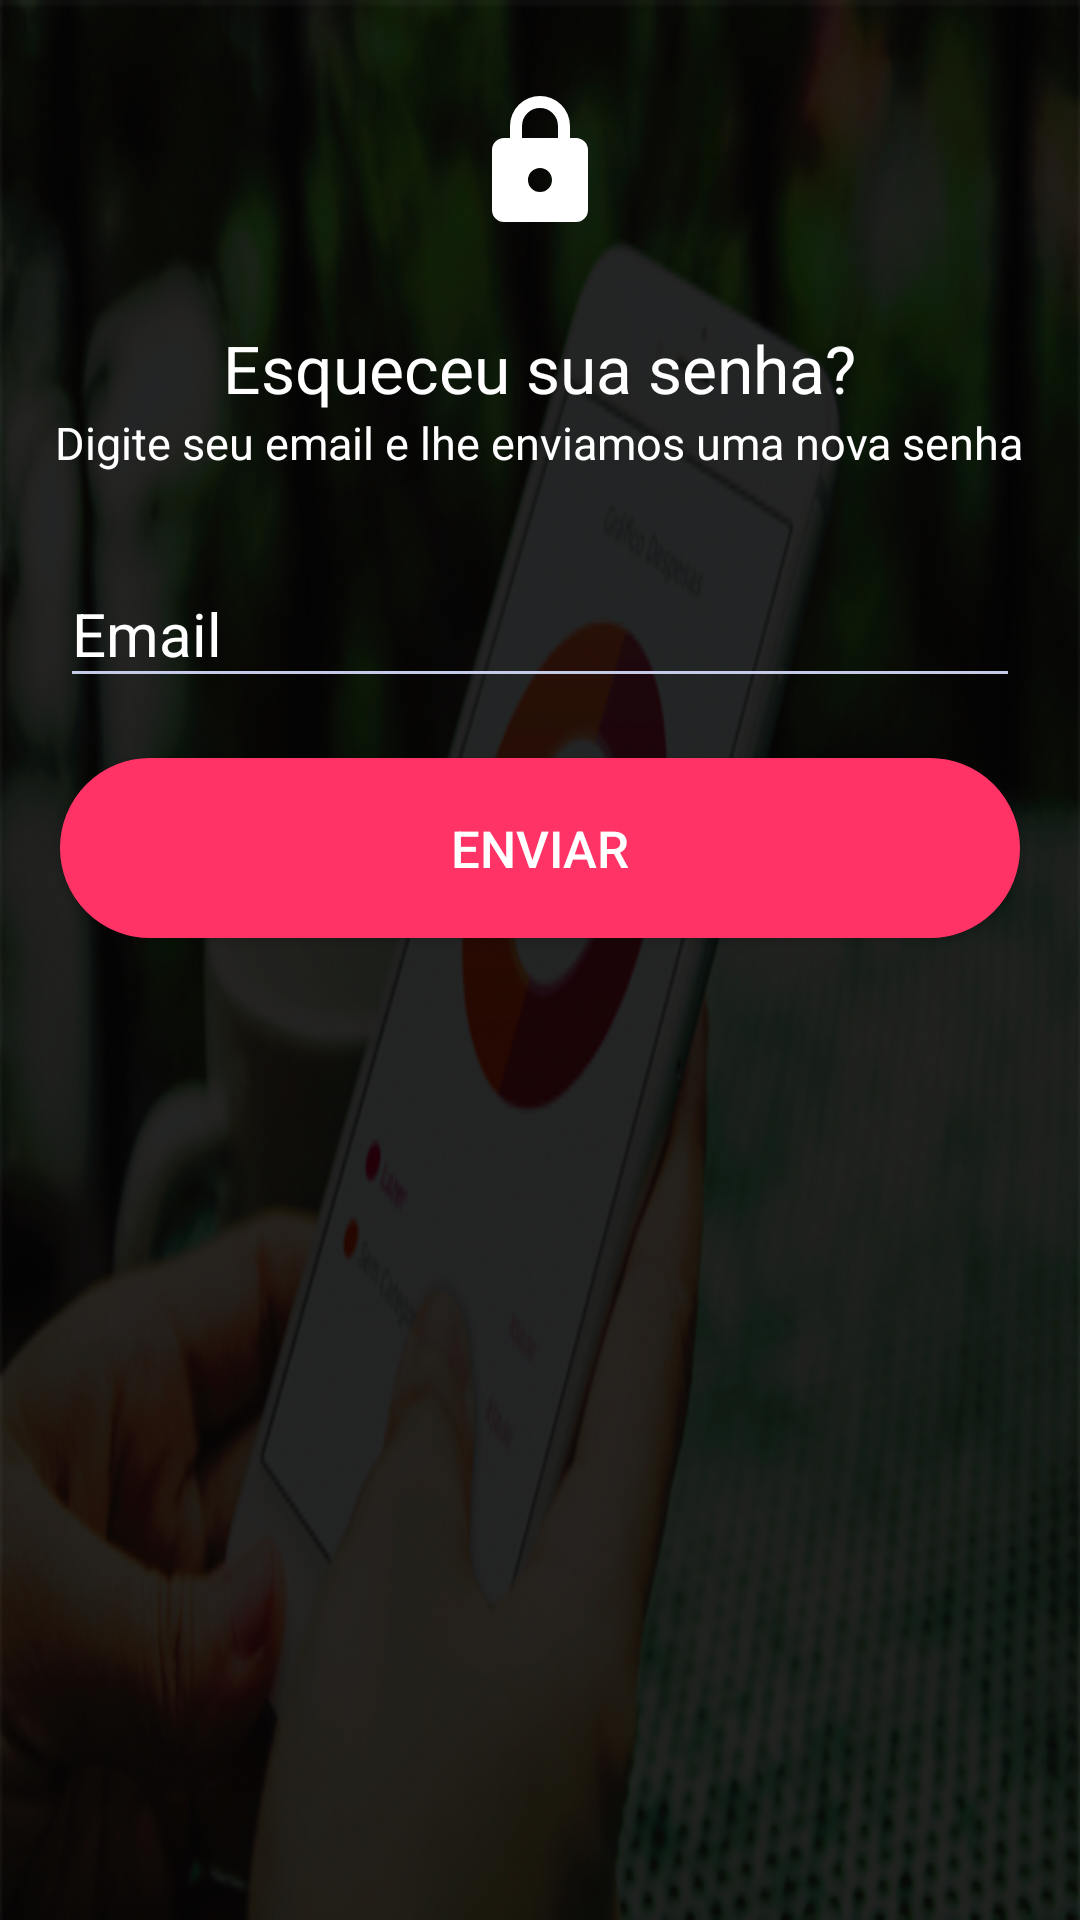

Android layout source for this screen:
<!-- AndroidManifest.xml: application theme AppTheme -->
<!-- res/layout/activity_forgot_pass.xml -->
<?xml version="1.0" encoding="utf-8"?>
<RelativeLayout xmlns:android="http://schemas.android.com/apk/res/android"
    xmlns:tools="http://schemas.android.com/tools"
    android:layout_width="match_parent"
    android:layout_height="match_parent"
    android:background="@drawable/back_chart"
    android:gravity="center_horizontal"
    android:orientation="vertical"
    tools:context="br.com.megaapps.mepoupe.View.ForgotActivity">

    <View
        android:id="@+id/opacityFilter"
        android:layout_width="match_parent"
        android:layout_height="match_parent"
        android:background="@android:color/black"
        android:layout_alignParentBottom="true"
        android:alpha="0.3">
    </View>

    <ScrollView
        android:id="@+id/login_form"
        android:layout_width="match_parent"
        android:layout_height="match_parent"
        android:layout_alignParentLeft="true"
        android:layout_alignParentStart="true"
        android:layout_alignParentTop="true">

        <LinearLayout
            android:id="@+id/lay_forgot"
            android:layout_width="match_parent"
            android:layout_height="wrap_content"
            android:orientation="vertical">

            <ImageView
                android:layout_width="wrap_content"
                android:layout_height="wrap_content"
                android:layout_gravity="center_horizontal"
                android:layout_marginTop="30dp"
                android:background="@drawable/lock" />

            <TextView
                android:layout_width="wrap_content"
                android:layout_height="wrap_content"
                android:layout_gravity="center_horizontal"
                android:layout_marginTop="30dp"
                android:text="Esqueceu sua senha?"
                android:textColor="@color/light"
                android:textSize="22sp" />

            <TextView
                android:layout_width="wrap_content"
                android:layout_height="wrap_content"
                android:layout_gravity="center_horizontal"
                android:text="@string/recover"
                android:textColor="@color/light"

                android:textSize="15sp" />

            <android.support.design.widget.TextInputLayout
                android:id="@+id/input_layout_email"
                android:layout_width="match_parent"
                android:layout_height="wrap_content"
                android:layout_marginLeft="20dp"
                android:layout_marginRight="20dp"
                android:layout_marginTop="20dp"
                android:textColorHint="@color/light">

                <EditText
                    android:id="@+id/editEmail"
                    android:layout_width="match_parent"
                    android:layout_height="wrap_content"
                    android:layout_centerHorizontal="true"
                    android:backgroundTint="@color/divider"
                    android:hint="@string/email"
                    android:inputType="textEmailAddress"

                    android:textColor="@color/light"
                    android:textColorHint="@color/light"
                    android:textSize="@dimen/text" />
            </android.support.design.widget.TextInputLayout>

            <Button
                android:id="@+id/btnSend"
                android:layout_width="match_parent"
                android:layout_height="@dimen/button"
                android:layout_centerHorizontal="true"
                android:layout_margin="20dp"
                android:background="@drawable/button"
                android:text="@string/send"
                android:textColor="@color/light"
                android:textSize="@dimen/text_button" />

        </LinearLayout>
    </ScrollView>


</RelativeLayout>
<!-- resources referenced by this layout -->
<resources>
  <color name="divider">#C5CAE9</color>
  <color name="light">#ffffff</color>
  <dimen name="button">60dp</dimen>
  <dimen name="text">20sp</dimen>
  <dimen name="text_button">17sp</dimen>
  <!-- drawable back_chart: png bitmap (drawable, 220547 bytes) -->
  <!-- drawable button (drawable) -->
  <?xml version="1.0" encoding="utf-8"?>
  <selector xmlns:android="http://schemas.android.com/apk/res/android">
  
      <item>
          <shape android:shape="rectangle"  >
              <corners android:radius="@dimen/radius" />
              <stroke android:width="1dip" android:color="@color/accent" />
              <solid android:color="@color/accent"/>
          </shape>
      </item>
  </selector>
  <!-- drawable lock (drawable) -->
  <vector xmlns:android="http://schemas.android.com/apk/res/android"
      android:height="48dp"
      android:width="48dp"
      android:viewportWidth="24"
      android:viewportHeight="24">
      <path android:fillColor="#FFF"
          android:pathData="M12,17A2,2 0 0,0 14,15C14,13.89 13.1,13 12,13A2,2 0 0,0 10,15A2,2 0 0,0 12,17M18,8A2,2 0 0,1 20,10V20A2,2 0 0,1 18,22H6A2,2 0 0,1 4,20V10C4,8.89 4.9, 8 6,8H7V6A5,5 0 0,1 12,1A5,5 0 0,1 17,6V8H18M12,3A3,3 0 0,0 9,6V8H15V6A3,3 0 0,0 12,3Z" />
  </vector>
  <string name="email">Email</string>
  <string name="recover">Digite seu email e lhe enviamos uma nova senha</string>
  <string name="send">ENVIAR</string>
  <style name="AppTheme" parent="Theme.AppCompat.Light.DarkActionBar">
          
          <item name="colorPrimary">@color/primary</item>
          <item name="colorPrimaryDark">@color/dark</item>
          <item name="colorAccent">@color/accent</item>
      </style>
  <dimen name="radius">50dp</dimen>
  <color name="accent">#ff3366</color>
  <color name="primary">#02c8d3</color>
  <color name="dark">#303f9f</color>
</resources>
